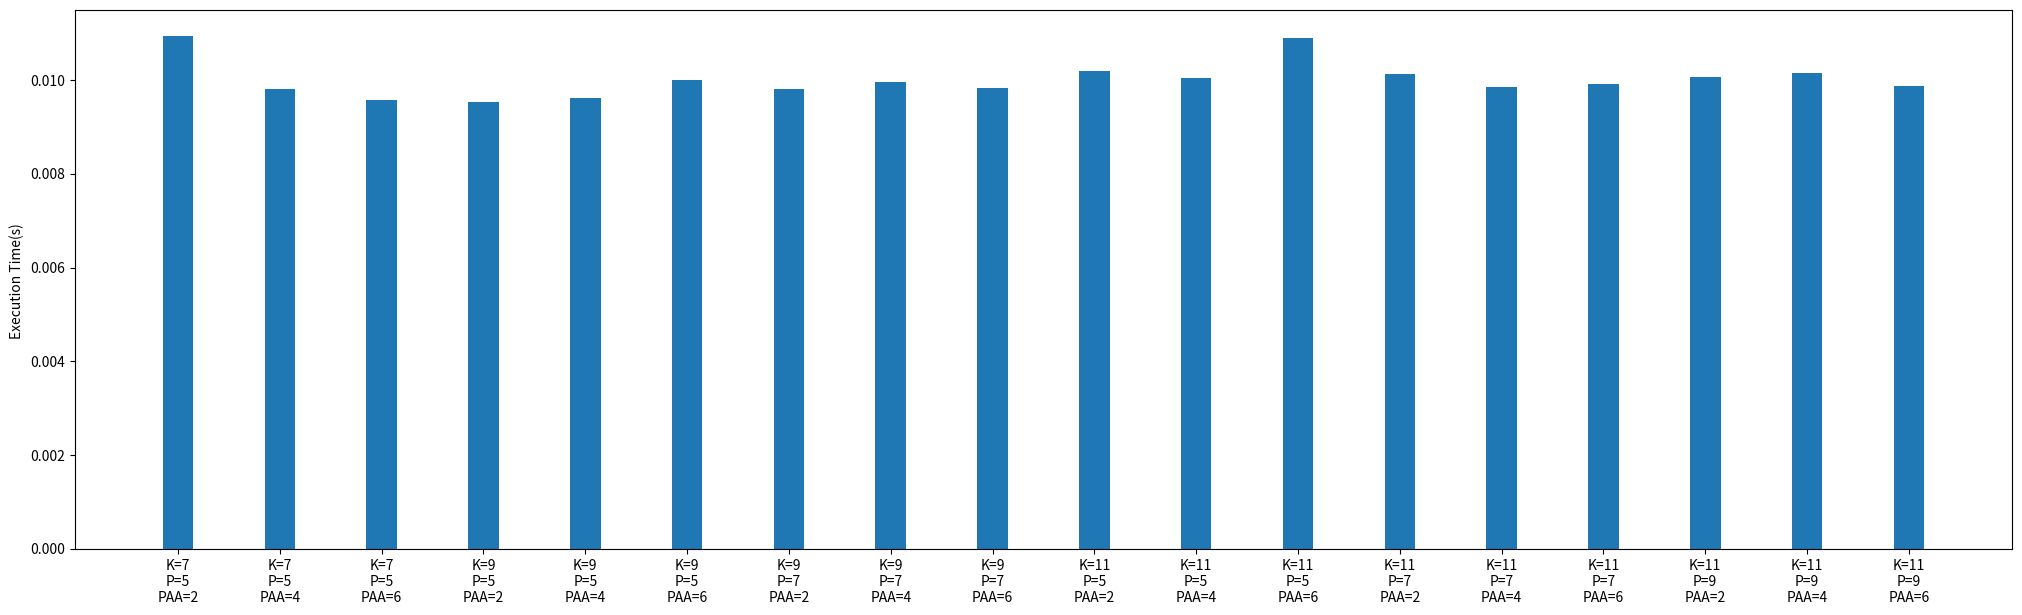

This chart was generated by the following Python code:
import os
import time
from pathlib import Path
import matplotlib
import matplotlib.pyplot as plt
import numpy as np


K = [7, 9, 11]
P = [5, 7, 9]
PAA = [2, 4, 6]

pathDataset = './Dataset/Sales_Transaction_Dataset_Weekly_Final.csv'

labels = list()
kapra_time = list()
min = float('inf')
parameters = {'K' : 0, 'P' : 0, 'PAA' : 0}

for k in K:
    for p in P:
        if p >= k:
            continue
        for paa in PAA:
            start = time.time()
            os.system(f'python3 ./kp-anonymity.py {k} {p} {paa} {pathDataset}')
            stop = time.time()
            execTime = stop - start
            if min > execTime:
                min = execTime
                parameters['K'] = k; parameters['P'] = p; parameters['PAA'] = paa
            labels.append(f"K={k}\nP={p}\nPAA={paa}")
            kapra_time.append(execTime)

print(parameters)
plt.figure(figsize=(25, 7))
plt.bar(labels, kapra_time, width = 0.3)
plt.ylabel("Execution Time(s) ")
plt.savefig('graph.png')


